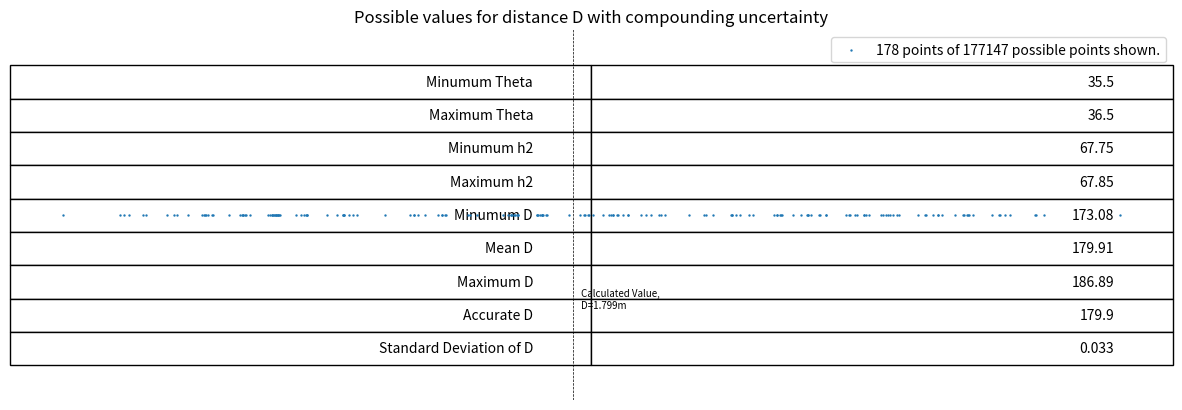

Write the Python code that produced this figure.
# Solid Mechanics 1 - Bouncer Challenge
# Dyson School of Design Engineering 18/02/2021

#This program will graphically represent the effects of any uncertainty in the motion 
# of a projectile leaving a tube at a fixed height and angle.


import math
import numpy as np
import matplotlib.pyplot as plt

#Length of tube (in m)
l = 1

#Acceleration due to gravity
g = 9.81

#Angle of tube & uncertainty
theta = 36
theta_unc = 0.5

#Possible thetas, in radians
thetas = [(theta - theta_unc)*math.pi/180, (theta)*math.pi/180, (theta + theta_unc)*math.pi/180]

#Height of base of tube & uncertainty
h2 = 0.678
h2_unc = 0.0005

#Possible h2s
h2s = [h2 - h2_unc, h2, h2 + h2_unc]

#Coefficient of Restitution & uncertainty
e = 0.6557
e_unc = 0.02

#Possible es
es = [e - e_unc, e, e + e_unc]

#Creates possible v values
vs = []
for theta in thetas:
    h2 = math.sin(theta)
    vs.append(math.sqrt((10/7)*g*h2))

#Creates possible values of ux
uxs = []
for u in vs:
    for theta in thetas:
        uxs.append(u*math.cos(theta))

#Creates possible values of uy
uys = []
for u in vs:
    for theta in thetas:
        uys.append(u*math.sin(theta))

#Creates list of possible t1s
t1s = []
for vy in uys:
    for h in h2s:
        t = (-vy + math.sqrt((vy**2) - 4 * (g/2) * (-h)))/(2 * (g/2))
        t1s.append(t)

#Creates list of b1s
b1s = []
for t1 in t1s:
    for ux in uxs:
        b1s.append(t1*ux)

#Creates list of Vya, vy after 1st impact
vyas = []
for e in es:
    for uy in uys:
        for h2 in h2s:
            vyb = math.sqrt((uy**2) + 2 * g * h2)
            vyas.append(vyb * e)

#Creates a list of t2s
t2s = []
for vya in vyas:
    t2s.append(2 * (vya/g))

#Finally, creates list of Ds
Ds = []
for b1 in b1s:
    for t2 in t2s:
        for ux in uxs:
            b2 = t2 * ux
            D = b1 + b2
            Ds.append(D)

#Stores the actual number of possibilities:
num_Ds = len(Ds)
#This number is over 177,000. Plotting all of these is pointless

#Because we have so many D values, we will plot every 1000th one. This selects them.
new_Ds = Ds[1::1000]

#Stores the plotted number of possibilities:
num_nDs = len(new_Ds)

#Creates an array of 1s to co-plot:
y = np.ones(len(new_Ds))

#Plots data
plt.figure().set_figwidth(15)
plt.scatter(new_Ds, y, s=0.5)
plt.title('Possible values for distance D with compounding uncertainty')
plt.xlabel('Distance D in metres')
plt.ylim(0.9, 1.1)
plt.tick_params(axis='y', which='both', left=False, right=False, labelleft=False)
plt.vlines(1.79917, 0, 2, colors='k', linestyles='dashed', linewidth=0.5)
plt.annotate('Calculated Value,\nD=1.799m', (1.79917+0.001, 0.95), size=7)
plt.legend([str(num_nDs) + ' points of ' + str(num_Ds) + ' possible points shown.'])
plt.savefig('Bouncer Uncertainty.png', dpi=300)
plt.show()

#Creates a table summarising inaccuracy
table = [
    ['Minumum Theta', round(min(thetas)/(math.pi/180), 3)],
    ['Maximum Theta', round(max(thetas)/(math.pi/180), 3)],
    ['Minumum h2', round(min(h2s)*100, 2)],
    ['Maximum h2', round(max(h2s)*100, 2)],
    ['Minumum D', round(min(Ds)*100, 2)],
    ['Mean D', round(np.mean(Ds)*100, 2)],
    ['Maximum D', round(max(Ds)*100, 2)],
    ['Accurate D', round(179.917, 1)],
    ['Standard Deviation of D', round(np.std(Ds), 3)]
]

table = plt.table(cellText=table, loc='center')
plt.axis('off')
table.scale(1, 2)
plt.savefig('Bouncer Table.png', dpi=300)
plt.show()